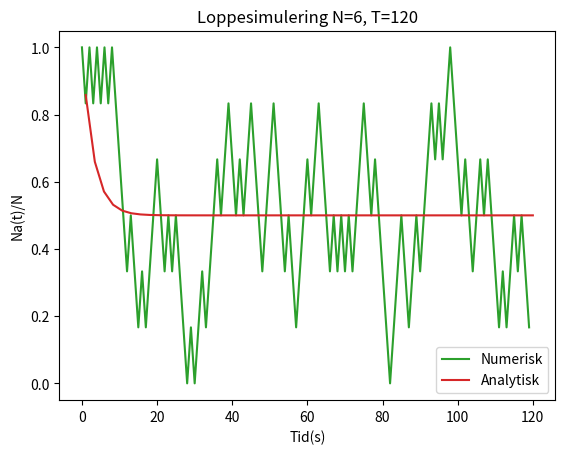
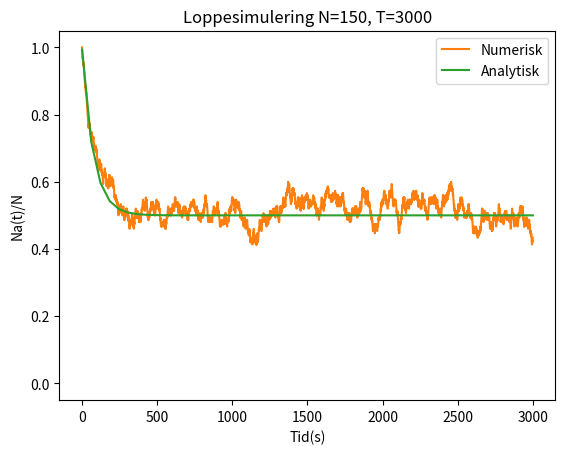
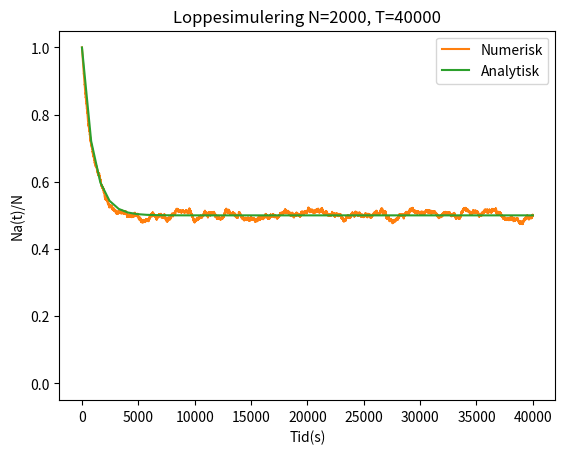

Generate these figures, in order, with matplotlib:
import numpy as np
import matplotlib.pyplot as plt
plt.plot(0,0)

T = 1000
dt = 1

loppeantall = [6,150,2000]

# Analytisk

def analytisk(N,T, dt):
    t = np.linspace(T,dt)
    N_a = 1/2 * (1 + np.e**(-2*t/N))
    return t, N_a


# Numerisk simulering
def numerisk(N,T,dt):
    steg = int(T/dt)
    print(steg)
    N_A = np.zeros(steg)
    N_A[0] = N
    N_B = np.zeros(steg)

    hopper = np.random.randint(0,N,T)
    
    
    loppested = np.zeros(N)
    
    for i in range(1,T):
        if loppested[hopper[i]] == 0 and N_A[i-1] > 0:
            loppested[hopper[i]] = 1
            N_B[i]=N_B[i-1]+1
            N_A[i]=N_A[i-1]-1
        elif loppested[hopper[i]] == 1 and N_B[i-1] > 0:
            loppested[hopper[i]] = 0
            N_B[i]=N_B[i-1]-1
            N_A[i]=N_A[i-1]+1
        else:
            N_B[i]=N_B[i-1]
            N_A[i]=N_A[i-1]
    t = np.arange(0,T,dt)

    return t, N_A/N

for N in loppeantall:
    T = N*20
    t_analytisk, N_a = analytisk(N, T, dt)
    t_numerisk, N_A = numerisk(N, T, dt)
    plt.plot(0,0)
    plt.plot(t_numerisk, N_A, label = 'Numerisk')
    plt.plot(t_analytisk, N_a, label = 'Analytisk')
    plt.title(f'Loppesimulering N={N}, T={T}')
    plt.ylabel('Na(t)/N')
    plt.xlabel('Tid(s)')
    plt.legend()
    plt.figure()







